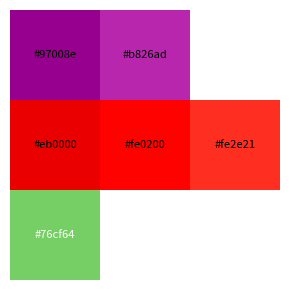

The matplotlib source for this figure:
import numpy as np
import matplotlib.pyplot as plt
import matplotlib.patches as patches

# --- Oklab Conversion Logic (D65 whitepoint) ---
# Oklab is used because it is perceptually uniform. 
# Euclidean distances in this space correspond to perceptual differences.

def srgb_to_linear(rgb):
    """Converts sRGB to Linear RGB."""
    return np.where(rgb <= 0.04045, rgb / 12.92, ((rgb + 0.055) / 1.055) ** 2.4)

def linear_to_srgb(rgb):
    """Converts Linear RGB to sRGB."""
    rgb = np.clip(rgb, 0, 1) # Clamp to valid range
    return np.where(rgb <= 0.0031308, 12.92 * rgb, 1.055 * (rgb ** (1 / 2.4)) - 0.055)

def rgb_to_oklab(rgb_srgb):
    """Converts standard sRGB (0-1) to Oklab (L, a, b)."""
    # 1. Linearize sRGB
    rgb_linear = srgb_to_linear(rgb_srgb)
    
    # 2. Linear RGB to LMS (approximate cone responses)
    m1 = np.array([
        [0.4122214708, 0.5363325363, 0.0514459929],
        [0.2119034982, 0.6806995451, 0.1073969566],
        [0.0883024619, 0.2817188376, 0.6299787005]
    ])
    lms = np.dot(rgb_linear, m1.T)
    
    # 3. Non-linear transform (cube root)
    lms_prime = np.cbrt(lms)
    
    # 4. LMS to Oklab
    m2 = np.array([
        [0.2104542553, 0.7936177850, -0.0040720468],
        [1.9779984951, -2.4285922050, 0.4505937099],
        [0.0259040371, 0.7827717662, -0.8086757660]
    ])
    return np.dot(lms_prime, m2.T)

def oklab_to_rgb(oklab):
    """Converts Oklab (L, a, b) to standard sRGB (0-1)."""
    # 1. Oklab to LMS
    m2_inv = np.array([
        [1.0, 0.3963377774, 0.2158037573],
        [1.0, -0.1055613458, -0.0638541728],
        [1.0, -0.0894841775, -1.2914855480]
    ])
    lms_prime = np.dot(oklab, m2_inv.T)
    
    # 2. Cube
    lms = lms_prime ** 3
    
    # 3. LMS to Linear RGB
    m1_inv = np.array([
        [4.0767416621, -3.3077115913, 0.2309699292],
        [-1.2684380046, 2.6097574011, -0.3413193965],
        [-0.0041960863, -0.7034186147, 1.7076147010]
    ])
    rgb_linear = np.dot(lms, m1_inv.T)
    
    # 4. Linear RGB to sRGB
    return linear_to_srgb(rgb_linear)

def hex_to_rgb(hex_code):
    hex_code = hex_code.lstrip('#')
    return np.array([int(hex_code[i:i+2], 16) for i in (0, 2, 4)]) / 255.0

def rgb_to_hex(rgb):
    rgb = (np.clip(rgb, 0, 1) * 255).astype(int)
    return '#{:02x}{:02x}{:02x}'.format(*rgb)

# --- Generation Logic ---

def find_max_chroma(L, h, tolerance=0.001, max_iterations=50):
    """
    Find maximum chroma for given lightness L and hue h that stays within sRGB gamut.
    Uses binary search.
    
    Args:
        L: Lightness in Oklab (0-1)
        h: Hue angle in radians
        tolerance: Convergence tolerance for binary search
        max_iterations: Maximum search iterations
    
    Returns:
        float: Maximum chroma value
    """
    c_min = 0.0
    c_max = 0.5  # Start with reasonable upper bound
    
    # First, find an upper bound that's definitely outside gamut
    while c_max < 2.0:  # Safety limit
        a = c_max * np.cos(h)
        b = c_max * np.sin(h)
        rgb = oklab_to_rgb(np.array([L, a, b]))
        if np.any(rgb < 0) or np.any(rgb > 1):
            break
        c_max *= 2
    
    # Binary search for maximum in-gamut chroma
    for _ in range(max_iterations):
        c_mid = (c_min + c_max) / 2
        a = c_mid * np.cos(h)
        b = c_mid * np.sin(h)
        rgb = oklab_to_rgb(np.array([L, a, b]))
        
        if np.all(rgb >= 0) and np.all(rgb <= 1):
            # In gamut, try higher chroma
            c_min = c_mid
        else:
            # Out of gamut, try lower chroma
            c_max = c_mid
        
        if c_max - c_min < tolerance:
            break
    
    return c_min

def generate_variants(initial_hex_colors, n_variants_per_color, spread=0.1, luminescence_min=0.2, luminescence_max=0.95):
    """
    Generates variants for each initial color.
    
    Args:
        initial_hex_colors: List of hex color codes
        n_variants_per_color: Either an integer (same for all colors) or 
                             a list of integers (one per color)
        spread: Lightness spread around base color
        luminescence_min: Minimum lightness value
        luminescence_max: Maximum lightness value
    
    Returns:
        dict: { 'initial_hex': [list_of_generated_hex_codes] }
    """
    # Handle both single integer and list inputs
    if isinstance(n_variants_per_color, int):
        n_variants_list = [n_variants_per_color] * len(initial_hex_colors)
    else:
        n_variants_list = n_variants_per_color
        if len(n_variants_list) != len(initial_hex_colors):
            raise ValueError(f"Length of n_variants_per_color ({len(n_variants_list)}) "
                           f"must match initial_hex_colors ({len(initial_hex_colors)})")
    
    results = {}
    
    for hex_code, n_variants in zip(initial_hex_colors, n_variants_list):
        # 1. Convert Base to Oklab
        base_rgb = hex_to_rgb(hex_code)
        base_oklab = rgb_to_oklab(base_rgb)
        L, a, b = base_oklab
        
        # 2. Calculate Polar Coordinates (Chroma and Hue)
        C = np.sqrt(a**2 + b**2)
        h = np.arctan2(b, a)
        
        generated_group = []
        
        # 3. Define lightness range
        if spread > (luminescence_max - luminescence_min):
            l_min = luminescence_min
            l_max = luminescence_max
        else:
            l_min = max(luminescence_min, L - spread/2)
            l_max = min(luminescence_max, L + spread/2)
            if l_max - l_min != spread:
                if l_min == luminescence_min:
                    l_max = l_min + spread
                else:
                    l_min = l_max - spread
        
        l_levels = np.linspace(l_min, l_max, n_variants)
        
        for new_L in l_levels:
            # Find maximum chroma at this lightness and hue
            max_C = find_max_chroma(new_L, h)
            
            # Scale the original chroma proportionally, but cap at max_C
            # Preserve chroma ratio relative to the base color's maximum chroma
            base_max_C = find_max_chroma(L, h)
            if base_max_C > 0:
                chroma_ratio = C / base_max_C
                new_C = min(chroma_ratio * max_C, max_C * 0.95)  # Use 95% of max for safety
            else:
                new_C = 0
            
            # Convert back to Cartesian Oklab
            new_a = new_C * np.cos(h)
            new_b = new_C * np.sin(h)
            
            new_rgb = oklab_to_rgb(np.array([new_L, new_a, new_b]))
            generated_group.append(rgb_to_hex(new_rgb))
            
        results[hex_code] = generated_group
        
    return results

def visualize_palette(palette_dict):
    """Visualizes the generated colors."""
    n_groups = len(palette_dict)
    max_variants = max(len(variants) for variants in palette_dict.values())
    
    fig, ax = plt.subplots(figsize=(max_variants, n_groups))
    ax.set_axis_off()
    
    for row_idx, (seed, variants) in enumerate(palette_dict.items()):
        # Draw seed indicator (optional, though seed is usually part of the variants logic)
        for col_idx, color in enumerate(variants):
            # Check if this variant is the seed (approx)
            is_seed = (color.lower() == seed.lower())
            
            rect = patches.Rectangle(
                (col_idx, n_groups - row_idx - 1), 1, 1, 
                linewidth=0, 
                edgecolor='none', 
                facecolor=color
            )
            ax.add_patch(rect)
            
            # Label
            text_color = 'white' if int(color[1:3], 16) < 128 else 'black'
            ax.text(
                col_idx + 0.5, n_groups - row_idx - 0.5, 
                color, 
                ha='center', va='center', fontsize=8, color=text_color
            )
            
    ax.set_xlim(0, max_variants)
    ax.set_ylim(0, n_groups)
    plt.tight_layout()
    plt.show()

# --- Execution ---

if __name__ == "__main__":
    # 1. Define m Initial Colors (Hex)
    initial_colors = ["#A8089E", # Mn
                    "#FE0300", # O
                    "#86E074"] # Lithuium

    # 2. Generate n variants per group
    # Can be a single integer or a list of integers
    n_variants = [2, 3, 1]  # Different number of variants for each color
    # n_variants = 5  # Or use a single integer for all colors
    palette = generate_variants(initial_colors, n_variants)

    # 3. Visualize
    visualize_palette(palette)